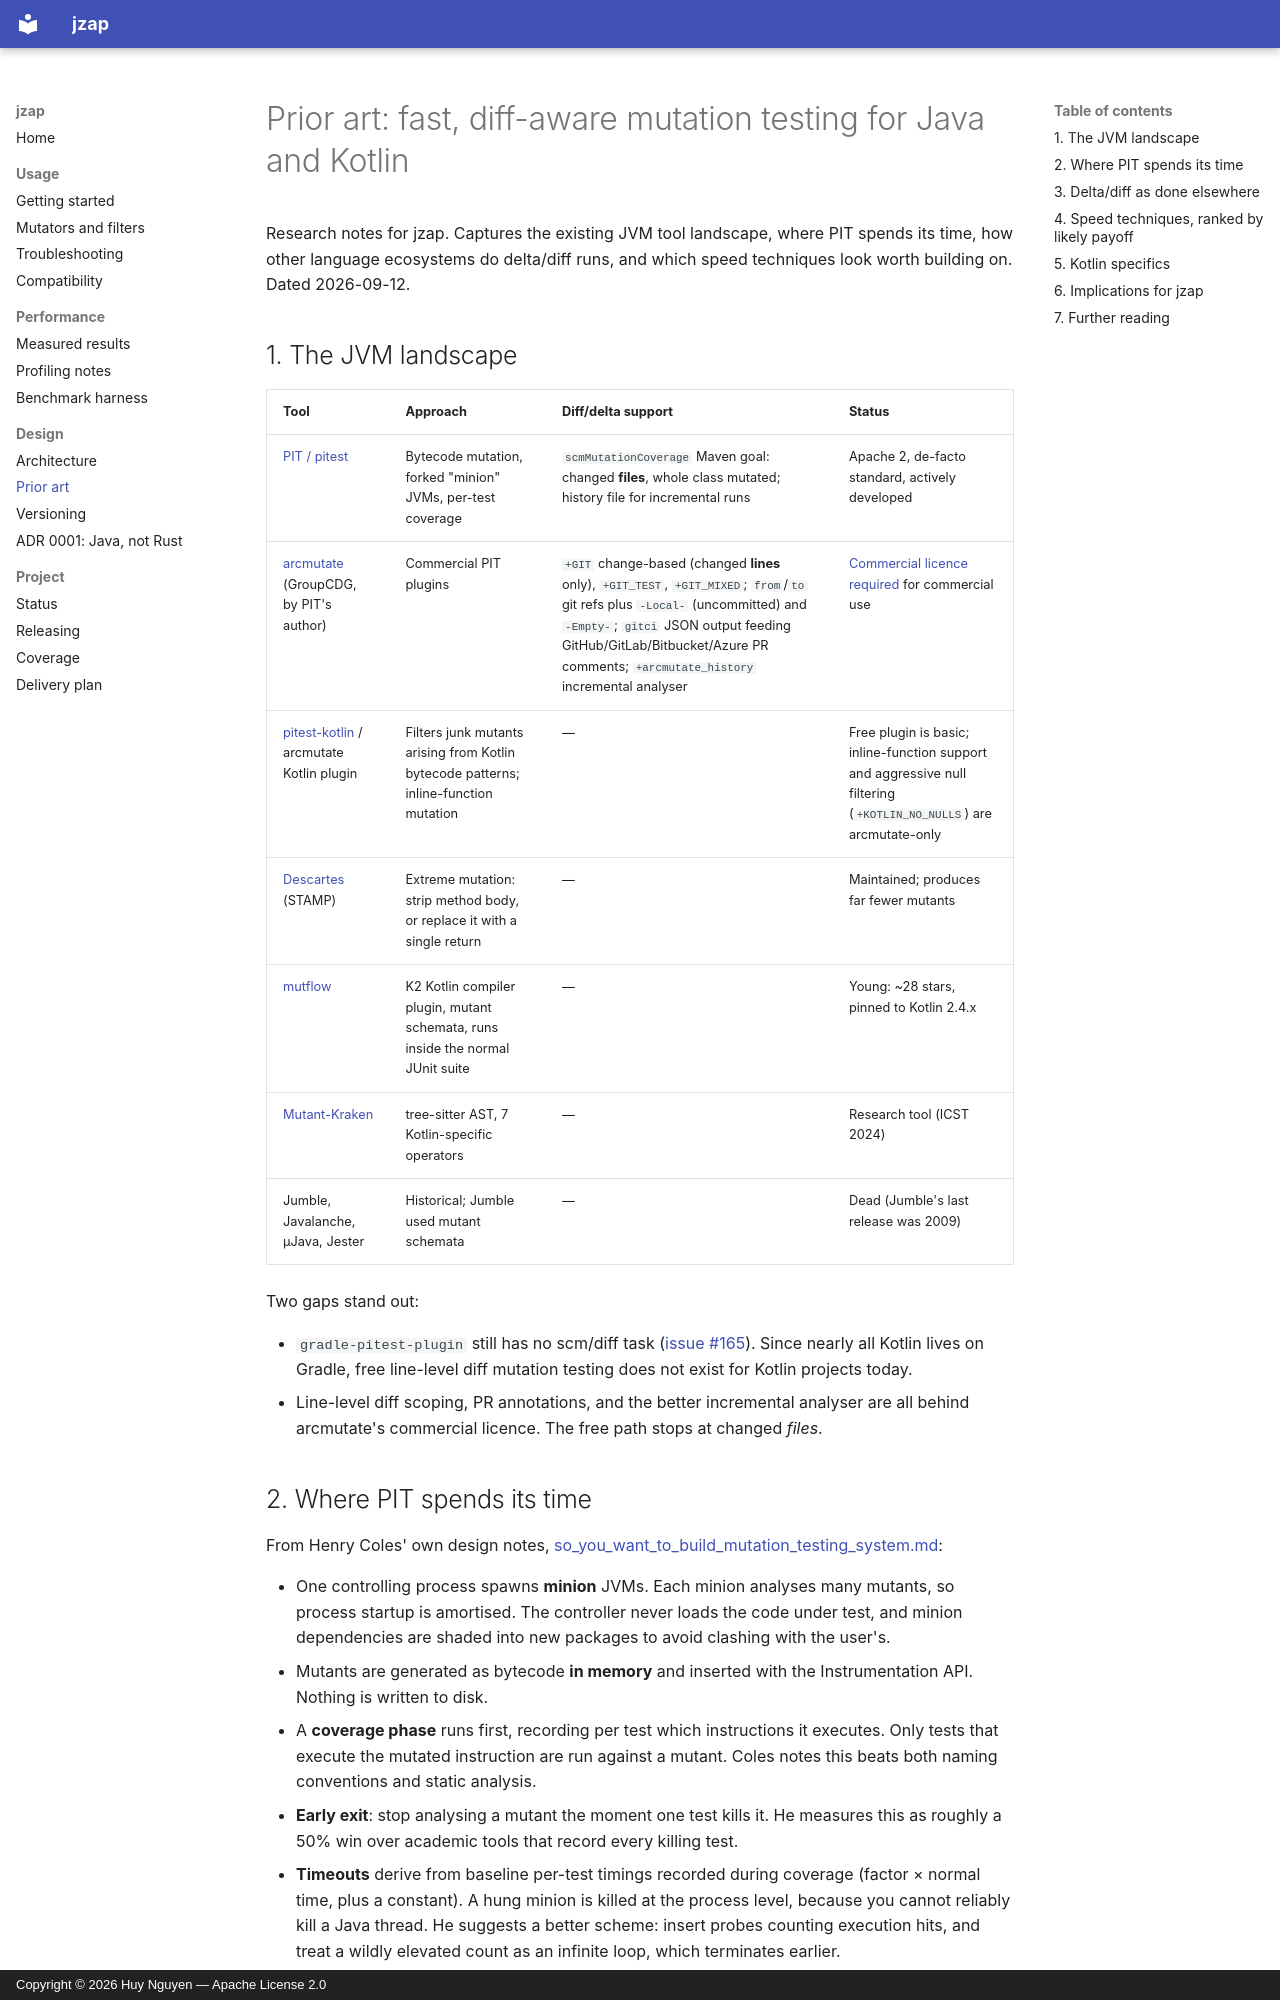

repository: huyz0/jzap · page: prior-art/index.html · generator: mkdocs · copyright: Copyright © 2026 Huy Nguyen — Apache License 2.0

# Prior art: fast, diff-aware mutation testing for Java and Kotlin

Research notes for jzap. Captures the existing JVM tool landscape, where PIT spends
its time, how other language ecosystems do delta/diff runs, and which speed
techniques look worth building on. Dated 2026-09-12.

## 1. The JVM landscape

| Tool | Approach | Diff/delta support | Status |
|---|---|---|---|
| [PIT / pitest](https://pitest.org/) | Bytecode mutation, forked "minion" JVMs, per-test coverage | `scmMutationCoverage` Maven goal: changed **files**, whole class mutated; history file for incremental runs | Apache 2, de-facto standard, actively developed |
| [arcmutate](https://www.arcmutate.com/) (GroupCDG, by PIT's author) | Commercial PIT plugins | `+GIT` change-based (changed **lines** only), `+GIT_TEST`, `+GIT_MIXED`; `from`/`to` git refs plus `-Local-` (uncommitted) and `-Empty-`; `gitci` JSON output feeding GitHub/GitLab/Bitbucket/Azure PR comments; `+arcmutate_history` incremental analyser | [Commercial licence required](https://docs.arcmutate.com/licence.html) for commercial use |
| [pitest-kotlin](https://github.com/pitest/pitest-kotlin) / arcmutate Kotlin plugin | Filters junk mutants arising from Kotlin bytecode patterns; inline-function mutation | — | Free plugin is basic; inline-function support and aggressive null filtering (`+KOTLIN_NO_NULLS`) are arcmutate-only |
| [Descartes](https://github.com/STAMP-project/pitest-descartes) (STAMP) | Extreme mutation: strip method body, or replace it with a single return | — | Maintained; produces far fewer mutants |
| [mutflow](https://github.com/anschnapp/mutflow) | K2 Kotlin compiler plugin, mutant schemata, runs inside the normal JUnit suite | — | Young: ~28 stars, pinned to Kotlin 2.4.x |
| [Mutant-Kraken](https://conf.researchr.org/details/icst-2024/mutation-2024-papers/2/Mutant-Kraken-A-Mutation-Testing-Tool-for-Kotlin) | tree-sitter AST, 7 Kotlin-specific operators | — | Research tool (ICST 2024) |
| Jumble, Javalanche, µJava, Jester | Historical; Jumble used mutant schemata | — | Dead (Jumble's last release was 2009) |

Two gaps stand out:

- `gradle-pitest-plugin` still has no scm/diff task
  ([issue #165](https://github.com/szpak/gradle-pitest-plugin/issues/165)). Since
  nearly all Kotlin lives on Gradle, free line-level diff mutation testing does not
  exist for Kotlin projects today.
- Line-level diff scoping, PR annotations, and the better incremental analyser are all
  behind arcmutate's commercial licence. The free path stops at changed *files*.
